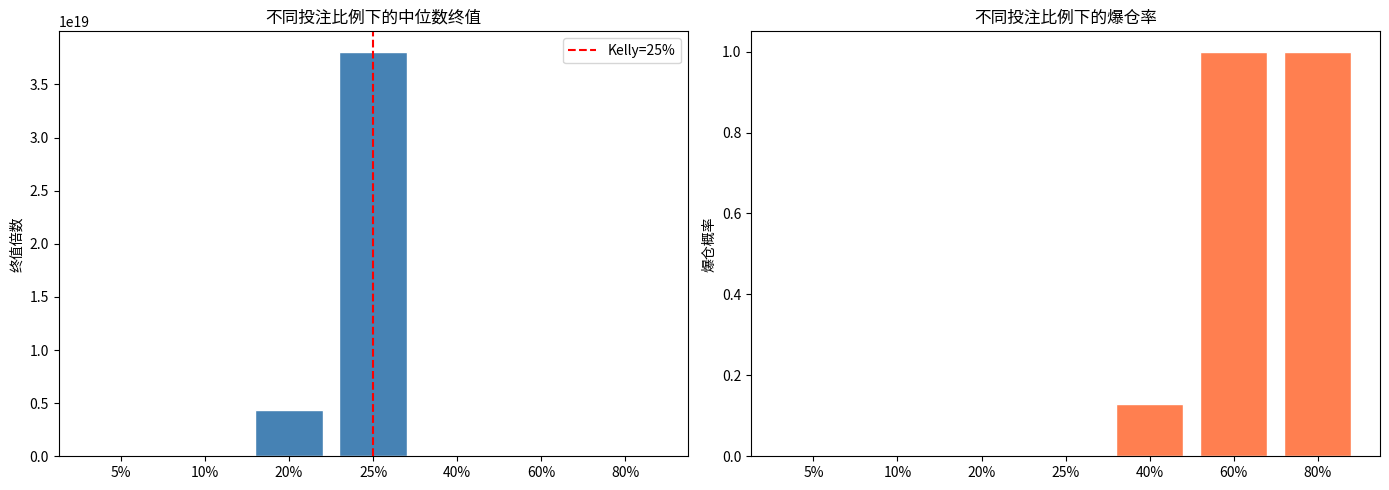

This chart was generated by the following Python code:
# @quantlab/output: c3b961b1
import numpy as np
import matplotlib.pyplot as plt

def simulate_kelly(win_rate=0.55, win_loss_ratio=1.5, n_trades=1000, n_paths=100, fractions=[0.05, 0.1, 0.2, 0.25, 0.4, 0.6, 0.8]):
    """
    模拟不同投注比例下的资金增长轨迹
    """
    results = {}

    for f in fractions:
        all_paths = []
        for path in range(n_paths):
            capital = 1.0
            for _ in range(n_trades):
                if np.random.random() < win_rate:
                    # 盈利
                    capital *= (1 + f * win_loss_ratio)
                else:
                    # 亏损
                    capital *= (1 - f * 1.0)  # 亏损100%的投入
                if capital < 0.001:  # 爆仓
                    capital = 0.001
                    break
            all_paths.append(capital)
        results[f] = {
            'median': np.median(all_paths),
            'mean': np.mean(all_paths),
            'p5': np.percentile(all_paths, 5),
            'p95': np.percentile(all_paths, 95),
            'bankruptcy_rate': np.mean(np.array(all_paths) < 0.01)
        }

    return results

# 计算理论凯利比例
kelly_f = round(0.55 - (1 - 0.55) / 1.5, 2)  # = 0.25
print(f"理论凯利比例: {kelly_f:.2%}")

# 模拟验证
results = simulate_kelly()
for f, stats in results.items():
    print(f"投注比例={f:.0%}: 中位数={stats['median']:.1f}x, "
          f"均值={stats['mean']:.1f}x, 爆仓率={stats['bankruptcy_rate']:.1%}")

# 绘制终端资金分布
fig, axes = plt.subplots(1, 2, figsize=(14, 5))

fractions = list(results.keys())
medians = [r['median'] for r in results.values()]
bankruptcies = [r['bankruptcy_rate'] for r in results.values()]

axes[0].bar([f'{f:.0%}' for f in fractions], medians, color='steelblue', edgecolor='white')
axes[0].axvline(x=list(fractions).index(kelly_f), color='red', linestyle='--', label=f'Kelly={kelly_f:.0%}')
axes[0].set_title('不同投注比例下的中位数终值')
axes[0].set_ylabel('终值倍数')
axes[0].legend()

axes[1].bar([f'{f:.0%}' for f in fractions], bankruptcies, color='coral', edgecolor='white')
axes[1].set_title('不同投注比例下的爆仓率')
axes[1].set_ylabel('爆仓概率')

plt.tight_layout()
plt.show()
